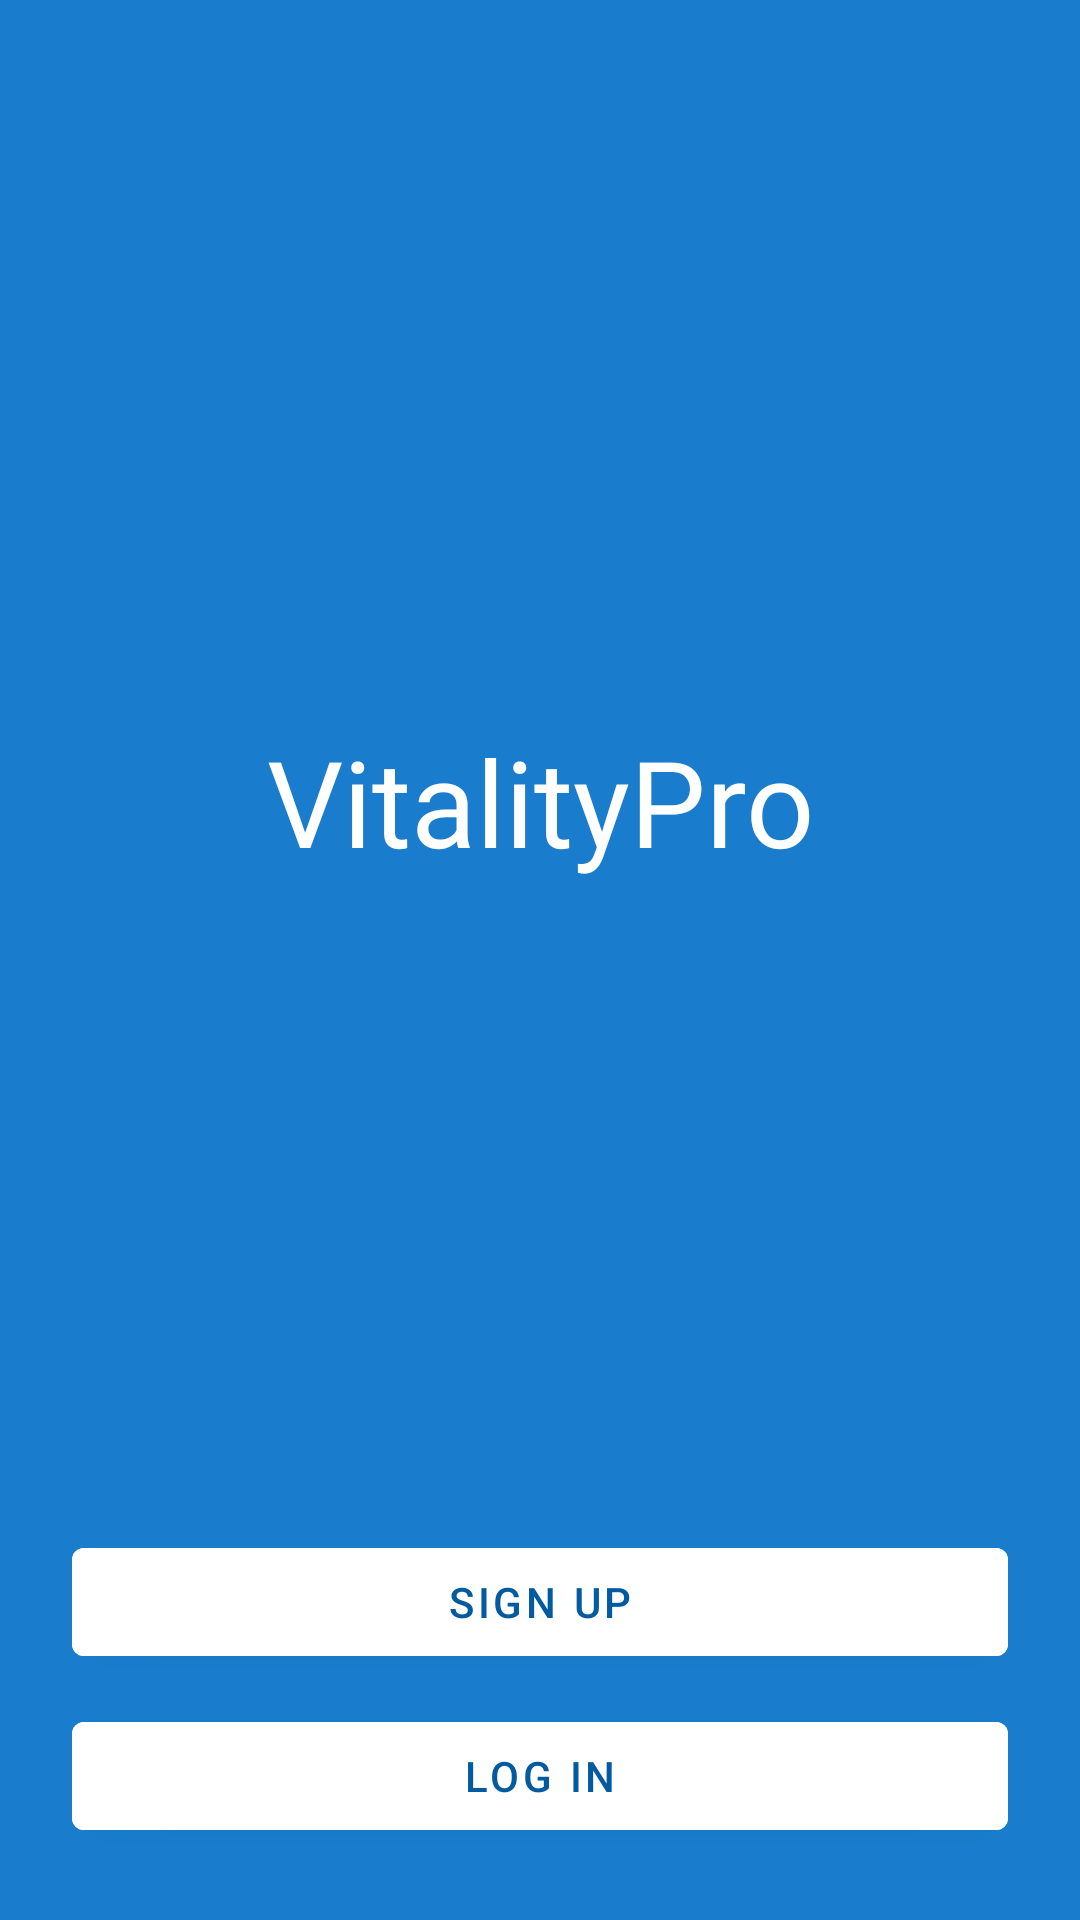

Produce the Android XML layout that renders to this screen, including the resource entries it uses.
<!-- AndroidManifest.xml: application theme Theme.VitalityPro -->
<!-- res/layout/fragment_sign_up_login.xml -->
<?xml version="1.0" encoding="utf-8"?>
<androidx.constraintlayout.widget.ConstraintLayout xmlns:android="http://schemas.android.com/apk/res/android"
    xmlns:app="http://schemas.android.com/apk/res-auto"
    xmlns:tools="http://schemas.android.com/tools"
    android:layout_width="match_parent"
    android:layout_height="match_parent"
    tools:context=".SignUpLoginFragment"
    android:padding="24dp"
    android:background="#197CCC">

    <TextView
        android:id="@+id/txtTitle"
        android:layout_width="wrap_content"
        android:layout_height="wrap_content"
        android:text="VitalityPro"
        android:textSize="40sp"
        app:layout_constraintBottom_toTopOf="@+id/btnSignUp"
        app:layout_constraintEnd_toEndOf="parent"
        app:layout_constraintStart_toStartOf="parent"
        app:layout_constraintTop_toTopOf="parent"
        android:fontFamily="@font/audiowide"
        android:textColor="@color/white"/>

    <com.google.android.material.button.MaterialButton
        android:id="@+id/btnSignUp"
        android:layout_width="match_parent"
        android:layout_height="wrap_content"
        android:layout_marginBottom="10dp"
        android:backgroundTint="@color/white"
        android:text="Sign up"
        android:textColor="#025AA1"
        app:layout_constraintBottom_toTopOf="@+id/btnLogin"
        app:layout_constraintEnd_toEndOf="parent"
        app:layout_constraintStart_toStartOf="parent" />

    <com.google.android.material.button.MaterialButton
        android:id="@+id/btnLogin"
        android:layout_width="match_parent"
        android:layout_height="wrap_content"
        app:layout_constraintBottom_toBottomOf="parent"
        app:layout_constraintEnd_toEndOf="parent"
        app:layout_constraintStart_toStartOf="parent"
        android:textColor="#025AA1"
        android:backgroundTint="@color/white"
        android:text="LOG IN"
        />


</androidx.constraintlayout.widget.ConstraintLayout>
<!-- resources referenced by this layout -->
<resources>
  <color name="white">#FFFFFFFF</color>
  <style name="Theme.VitalityPro" parent="Base.Theme.VitalityPro" />
  <style name="Base.Theme.VitalityPro" parent="Theme.MaterialComponents.Light.NoActionBar">
          
          <item name="colorPrimary">@color/main</item>
      </style>
  <color name="main">#197CCC</color>
</resources>
